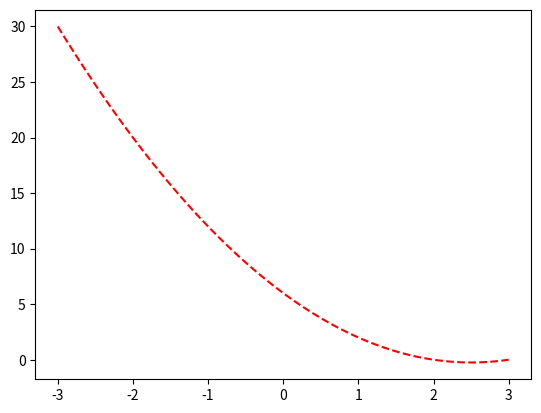

Reproduce this figure in Python.
import numpy as np
import matplotlib.pyplot as plt

def graph(formula, x_range):
    x = np.array(x_range)
    y = eval(formula)
    plt.plot(x, y, 'r--')   # `r--` for dashed red line
    plt.show()

graph('((x-3) * (x-2))',np.linspace(-3,3,100))  # <----